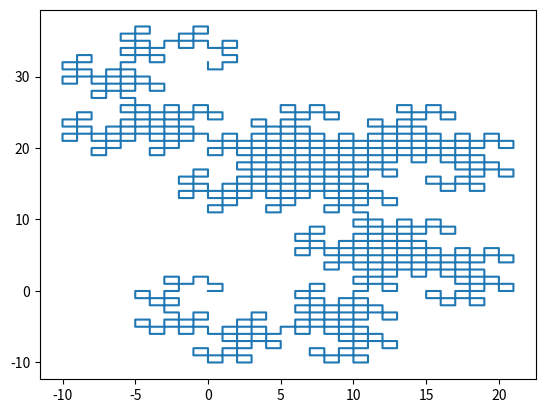

Recreate this plot in Python.
from math import pi, cos, sin
import matplotlib.pyplot as plt

axiom = "FX"
axel = pi/2
Xrule = "X+YF+"
Yrule = "-FX-Y"
iter = 10


x = [0.0]
y = [0.0]
length = 1
alpha = 0
stack = []


for i in range(iter):
    string = ''
    for s in axiom:
        if s == 'X':
            string += Xrule
        elif s == 'Y':
            string += Yrule
        else:
            string += s
        axiom = string



print(axiom)
for counter, symbol in enumerate(axiom, start=0):
    if symbol == 'F':
        x.append(x[-1] + length * cos(alpha))
        y.append(y[-1] + length * sin(alpha))
    elif symbol == '+':
        alpha += axel
    elif symbol == '-':
        alpha -= axel


print(x, y, sep="\n")
plt.plot(x, y)
plt.show()